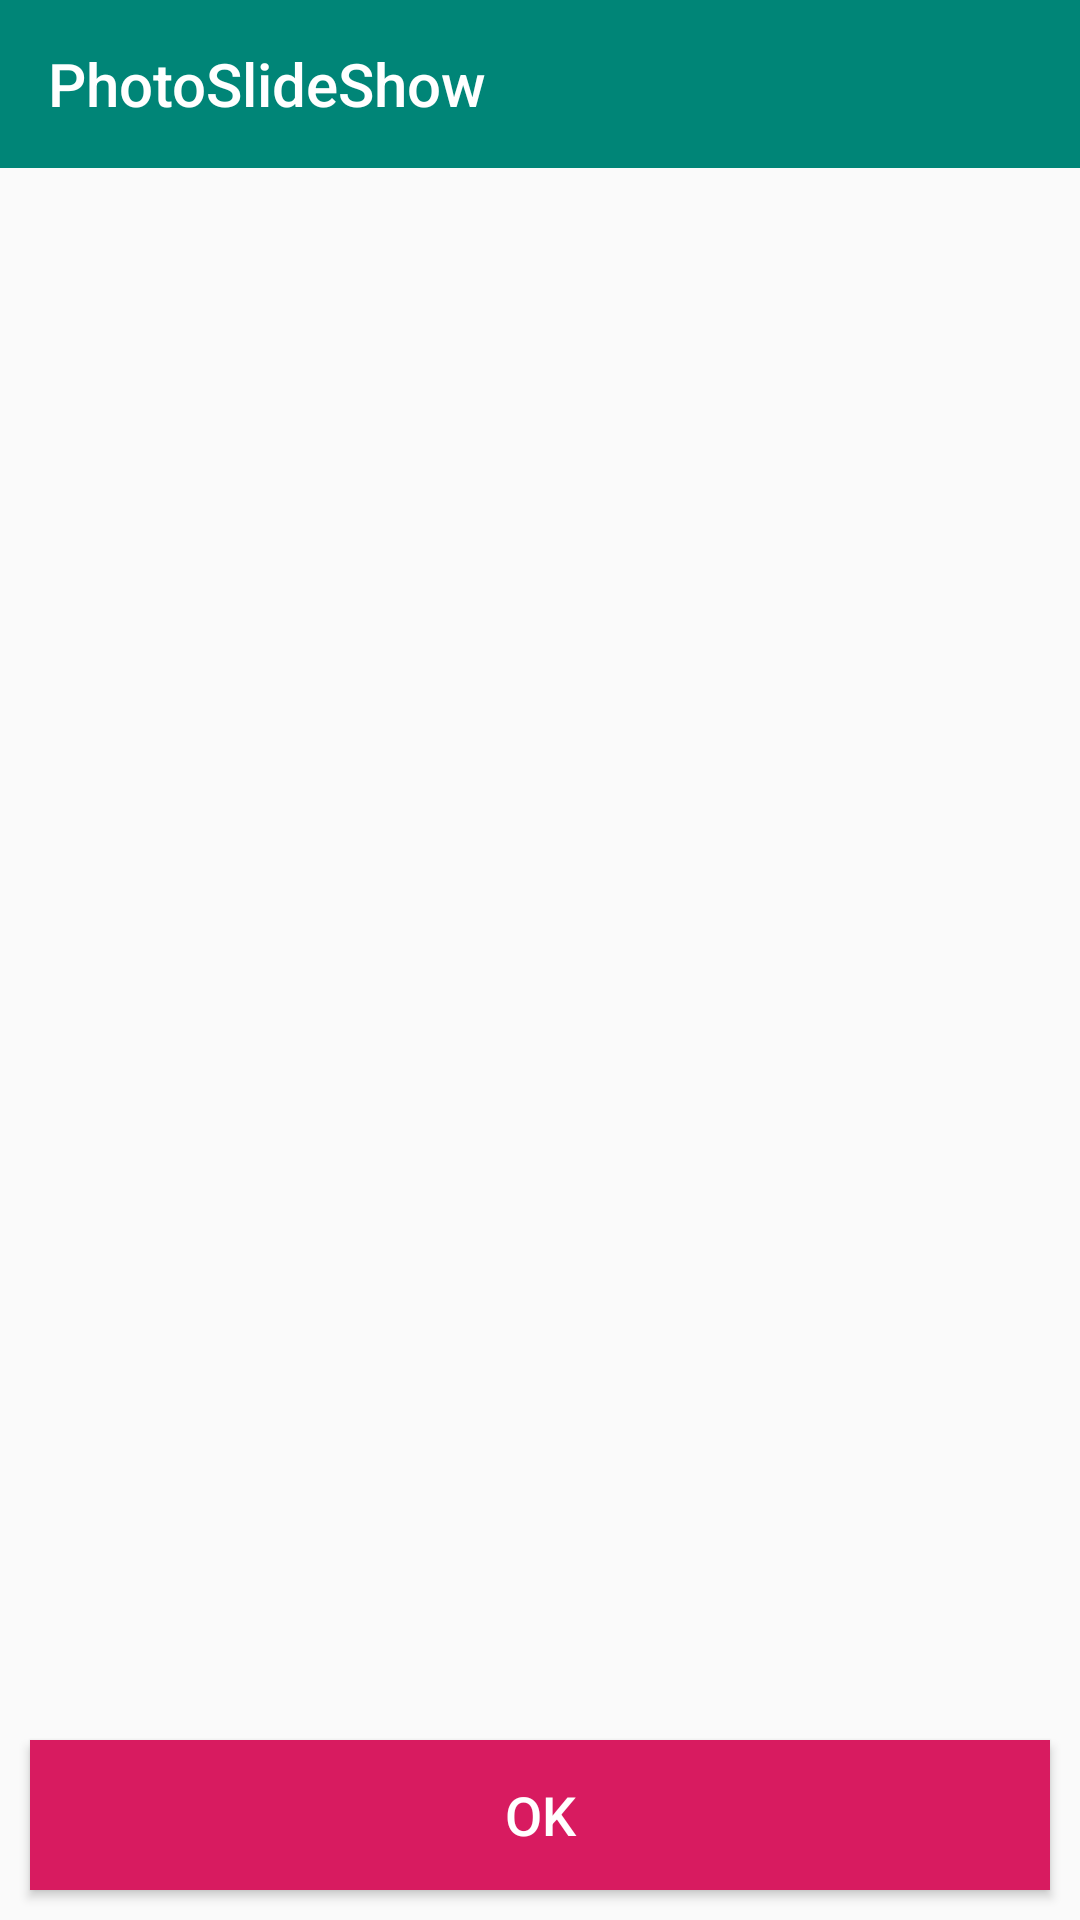

Reconstruct the res/layout file that produces this screen, plus the resources it refers to.
<!-- AndroidManifest.xml: activity theme AppTheme.NoActionBar -->
<!-- res/layout/activity_select.xml -->
<?xml version="1.0" encoding="utf-8"?>
<androidx.constraintlayout.widget.ConstraintLayout
    xmlns:android="http://schemas.android.com/apk/res/android"
    xmlns:app="http://schemas.android.com/apk/res-auto"
    android:layout_width="match_parent"
    android:layout_height="match_parent"
    >

    <androidx.appcompat.widget.Toolbar
        android:id="@+id/toolbar"
        android:layout_width="0dp"
        android:layout_height="?attr/actionBarSize"
        android:background="?attr/colorPrimary"
        app:title="@string/app_name"
        app:titleTextColor="@android:color/white"
        app:layout_constraintLeft_toLeftOf="parent"
        app:layout_constraintRight_toRightOf="parent"
        app:layout_constraintTop_toTopOf="parent"
        />

    <FrameLayout
        android:id="@+id/fragment_container"
        android:layout_width="0dp"
        android:layout_height="0dp"
        app:layout_constraintLeft_toLeftOf="parent"
        app:layout_constraintRight_toRightOf="parent"
        app:layout_constraintTop_toBottomOf="@+id/toolbar"
        app:layout_constraintBottom_toTopOf="@id/button_ok"
        />

    <Button
        android:id="@+id/button_ok"
        android:layout_width="0dp"
        android:layout_height="50dp"
        android:text="@string/ok"
        android:textColor="@android:color/white"
        android:textSize="18sp"
        android:background="@color/colorAccent"
        android:layout_margin="10dp"
        app:layout_constraintLeft_toLeftOf="parent"
        app:layout_constraintRight_toRightOf="parent"
        app:layout_constraintBottom_toBottomOf="parent"
        />

</androidx.constraintlayout.widget.ConstraintLayout>
<!-- resources referenced by this layout -->
<resources>
  <color name="colorAccent">#D81B60</color>
  <string name="app_name">PhotoSlideShow</string>
  <string name="ok">OK</string>
  <style name="AppTheme.NoActionBar">
          <item name="windowActionBar">false</item>
          <item name="windowNoTitle">true</item>
      </style>
</resources>
